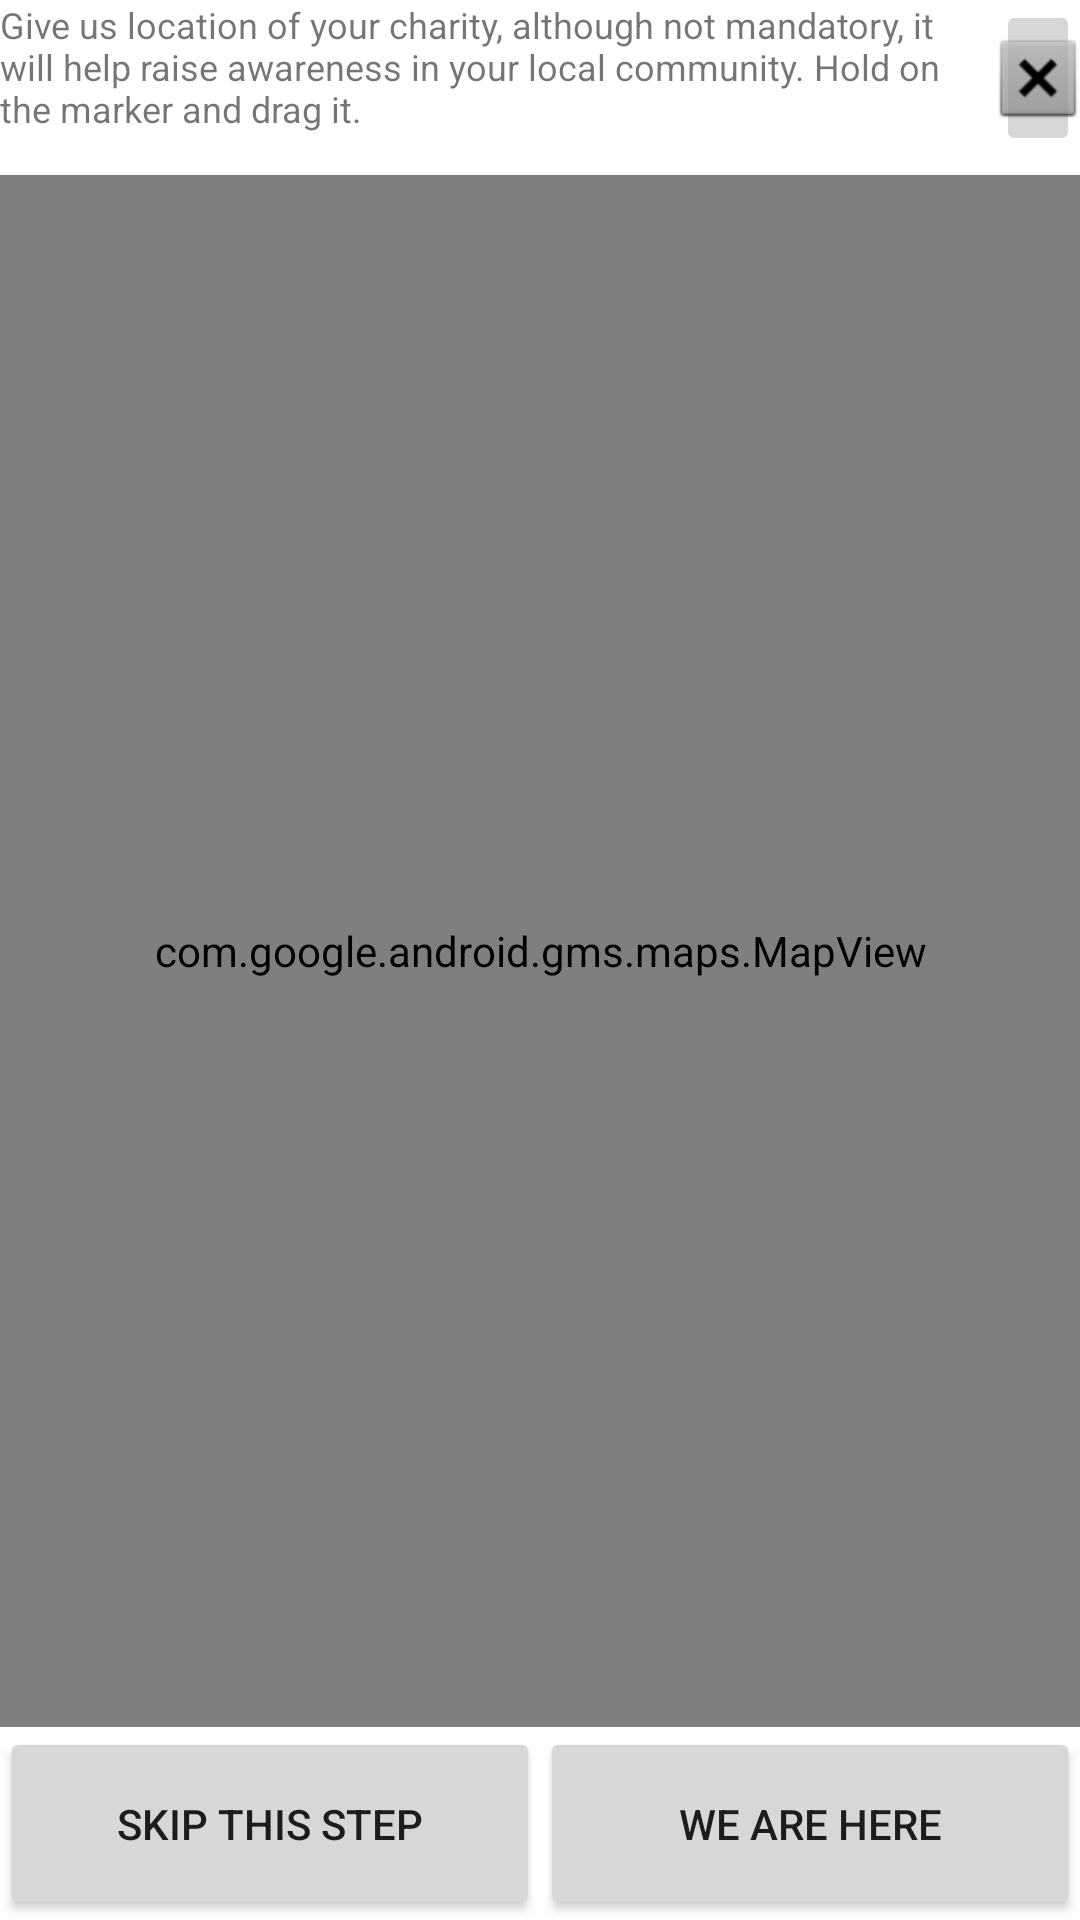

Here is an Android app screen rendered from its layout file. Give the layout XML and the strings, colors and styles it references.
<!-- AndroidManifest.xml: application theme AppTheme -->
<!-- res/layout/activity_locator.xml -->
<?xml version="1.0" encoding="utf-8"?>
<LinearLayout xmlns:android="http://schemas.android.com/apk/res/android"
    xmlns:app="http://schemas.android.com/apk/res-auto"
    xmlns:tools="http://schemas.android.com/tools"
    android:layout_width="match_parent"
    android:layout_height="match_parent"
    android:layout_gravity="center_horizontal|center_vertical"
    android:orientation="vertical">

    <LinearLayout
        android:layout_width="match_parent"
        android:layout_height="match_parent"
        android:layout_weight="10"
        android:orientation="horizontal">

        <TextView
            android:id="@+id/tvMapHeader"
            android:layout_width="match_parent"
            android:layout_height="match_parent"
            android:layout_weight="10"
            android:text="Give us location of your charity, although not mandatory, it will help raise awareness in your local community. Hold on the marker and drag it."
            android:textSize="12sp" />

        <ImageButton
            android:id="@+id/imgbtnCancel"
            android:layout_width="wrap_content"
            android:layout_height="wrap_content"
            android:layout_weight="10"
            app:srcCompat="@android:drawable/btn_dialog" />

    </LinearLayout>

    <LinearLayout
        android:layout_width="match_parent"
        android:layout_height="match_parent"
        android:layout_weight="1"
        android:orientation="vertical">

        <com.google.android.gms.maps.MapView
            android:id="@+id/map_view"
            android:layout_width="match_parent"
            android:layout_height="match_parent"
            android:layout_weight="1" />

        <LinearLayout
            android:layout_width="match_parent"
            android:layout_height="match_parent"
            android:layout_weight="8"
            android:orientation="horizontal">

            <Button
                android:id="@+id/btnSkip"
                android:layout_width="match_parent"
                android:layout_height="match_parent"
                android:layout_weight="10"
                android:text="Skip this step" />

            <Button
                android:id="@+id/btnGiveGeo"
                android:layout_width="match_parent"
                android:layout_height="match_parent"
                android:layout_weight="10"
                android:text="We are here" />
        </LinearLayout>
    </LinearLayout>

</LinearLayout>
<!-- resources referenced by this layout -->
<resources>
  <style name="AppTheme" parent="Theme.MaterialComponents.Light">
          
          <item name="windowNoTitle">true</item>
          <item name="windowActionBar">false</item>
          <item name="bottomNavigationStyle">@style/Widget.App.BottomNavigationView</item>
          <item name="android:windowContentTransitions">true</item>
          <item name="android:windowActionBarOverlay">false</item>
          <item name="android:windowSharedElementsUseOverlay">false</item>
          <item name="colorPrimary">@color/colorFab</item>
      </style>
  <style name="Widget.App.BottomNavigationView" parent="Widget.MaterialComponents.BottomNavigationView.Colored">
          <item name="materialThemeOverlay">@style/ThemeOverlay.App.BottomNavigationView</item>
      </style>
  <color name="colorFab">#6AC154</color>
  <style name="ThemeOverlay.App.BottomNavigationView" parent="">
          <item name="colorPrimary">@color/colorPrimary</item>
          <item name="colorOnPrimary">@color/colorOnPrimary</item>
      </style>
  <color name="colorPrimary">#FFFFFF</color>
  <color name="colorOnPrimary">#000000</color>
</resources>
